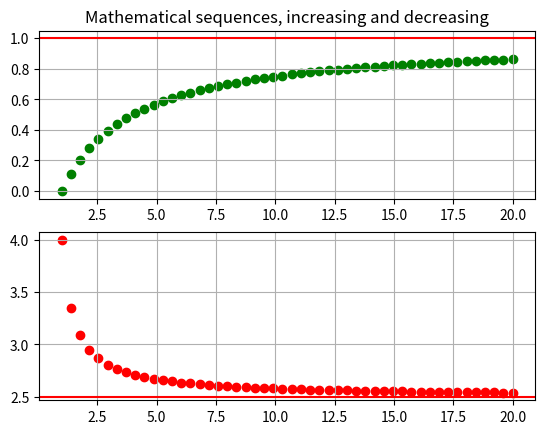

Generate this figure with matplotlib:
import matplotlib.pyplot as plt
import numpy as np

x = np.linspace(1, 20)
y1 = np.array((x - 1) / (x + 2))
y2 = np.array((5 * x - 1) / (2 * x - 1))
limit1 = 1
limit2 = 2.5

fig, ax = plt.subplots(2)
ax[0].scatter(x, y1, color="green")
ax[0].set_title("Mathematical sequences, increasing and decreasing")
ax[0].grid(True)
ax[0].axhline(y=limit1, color='r', linestyle='-')

ax[1].scatter(x, y2, color="red")
ax[1].grid(True)
ax[1].axhline(y=limit2, color='r', linestyle='-')

plt.show()
